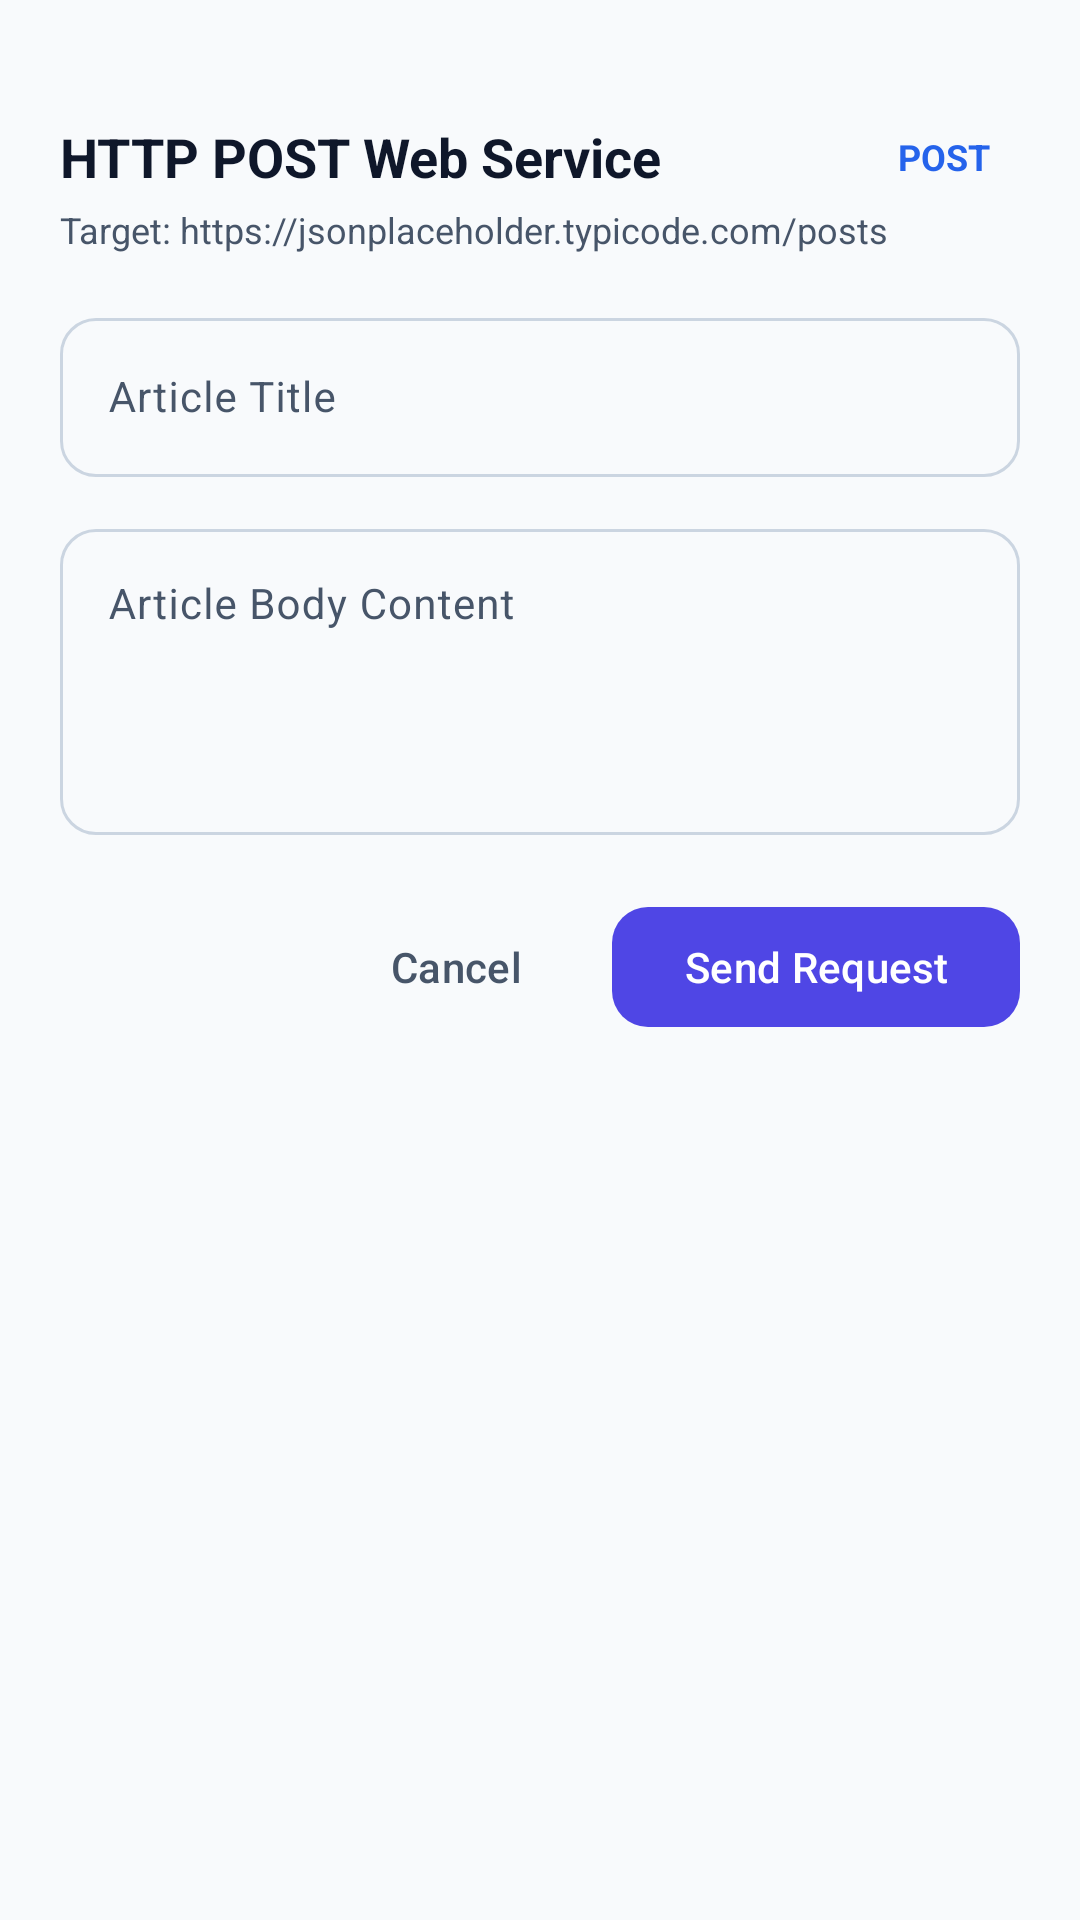

Android layout source for this screen:
<!-- AndroidManifest.xml: application theme Theme.WEBSERVICEDEMO -->
<!-- res/layout/dialog_create_post.xml -->
<?xml version="1.0" encoding="utf-8"?>
<LinearLayout xmlns:android="http://schemas.android.com/apk/res/android"
    xmlns:app="http://schemas.android.com/apk/res-auto"
    xmlns:tools="http://schemas.android.com/tools"
    android:layout_width="match_parent"
    android:layout_height="wrap_content"
    android:background="@drawable/ic_send"
    android:backgroundTint="@color/surface"
    android:orientation="vertical"
    android:padding="20dp">

    
    <View
        android:layout_width="40dp"
        android:layout_height="4dp"
        android:layout_gravity="center_horizontal"
        android:layout_marginBottom="16dp"
        android:background="@drawable/ic_send"
        android:backgroundTint="@color/outline" />

    
    <LinearLayout
        android:layout_width="match_parent"
        android:layout_height="wrap_content"
        android:gravity="center_vertical"
        android:orientation="horizontal">

        <TextView
            android:id="@+id/tvDialogTitle"
            android:layout_width="0dp"
            android:layout_height="wrap_content"
            android:layout_weight="1"
            android:text="HTTP POST Web Service"
            android:textColor="@color/on_surface"
            android:textSize="18sp"
            android:textStyle="bold" />

        <TextView
            android:id="@+id/tvDialogMethodBadge"
            android:layout_width="wrap_content"
            android:layout_height="wrap_content"
            android:background="@drawable/ic_send"
            android:backgroundTint="@color/method_post_bg"
            android:paddingStart="10dp"
            android:paddingTop="4dp"
            android:paddingEnd="10dp"
            android:paddingBottom="4dp"
            android:text="POST"
            android:textColor="@color/method_post"
            android:textSize="12sp"
            android:textStyle="bold" />
    </LinearLayout>

    <TextView
        android:id="@+id/tvDialogSubtitle"
        android:layout_width="wrap_content"
        android:layout_height="wrap_content"
        android:layout_marginTop="4dp"
        android:text="Target: https://jsonplaceholder.typicode.com/posts"
        android:textColor="@color/on_surface_variant"
        android:textSize="12sp" />

    
    <com.google.android.material.textfield.TextInputLayout
        android:id="@+id/tilPostTitle"
        style="@style/Widget.Material3.TextInputLayout.OutlinedBox"
        android:layout_width="match_parent"
        android:layout_height="wrap_content"
        android:layout_marginTop="16dp"
        android:hint="Article Title"
        app:boxCornerRadiusBottomEnd="12dp"
        app:boxCornerRadiusBottomStart="12dp"
        app:boxCornerRadiusTopEnd="12dp"
        app:boxCornerRadiusTopStart="12dp">

        <com.google.android.material.textfield.TextInputEditText
            android:id="@+id/etPostTitle"
            android:layout_width="match_parent"
            android:layout_height="wrap_content"
            android:inputType="textCapSentences"
            android:maxLines="2"
            android:textSize="14sp" />
    </com.google.android.material.textfield.TextInputLayout>

    
    <com.google.android.material.textfield.TextInputLayout
        android:id="@+id/tilPostBody"
        style="@style/Widget.Material3.TextInputLayout.OutlinedBox"
        android:layout_width="match_parent"
        android:layout_height="wrap_content"
        android:layout_marginTop="12dp"
        android:hint="Article Body Content"
        app:boxCornerRadiusBottomEnd="12dp"
        app:boxCornerRadiusBottomStart="12dp"
        app:boxCornerRadiusTopEnd="12dp"
        app:boxCornerRadiusTopStart="12dp">

        <com.google.android.material.textfield.TextInputEditText
            android:id="@+id/etPostBody"
            android:layout_width="match_parent"
            android:layout_height="wrap_content"
            android:gravity="top"
            android:inputType="textMultiLine"
            android:minLines="4"
            android:textSize="14sp" />
    </com.google.android.material.textfield.TextInputLayout>

    
    <LinearLayout
        android:layout_width="match_parent"
        android:layout_height="wrap_content"
        android:layout_marginTop="20dp"
        android:gravity="end"
        android:orientation="horizontal">

        <com.google.android.material.button.MaterialButton
            android:id="@+id/btnCancelPost"
            style="@style/Widget.Material3.Button.TextButton"
            android:layout_width="wrap_content"
            android:layout_height="wrap_content"
            android:text="Cancel"
            android:textColor="@color/on_surface_variant" />

        <com.google.android.material.button.MaterialButton
            android:id="@+id/btnSubmitPost"
            style="@style/Widget.Material3.Button"
            android:layout_width="wrap_content"
            android:layout_height="48dp"
            android:layout_marginStart="8dp"
            android:text="Send Request"
            app:cornerRadius="12dp"
            app:icon="@drawable/ic_send" />
    </LinearLayout>

</LinearLayout>
<!-- resources referenced by this layout -->
<resources>
  <color name="method_post">#2563EB</color>
  <color name="method_post_bg">#DBEAFE</color>
  <color name="on_surface">#0F172A</color>
  <color name="on_surface_variant">#475569</color>
  <color name="outline">#CBD5E1</color>
  <color name="surface">#FFFFFF</color>
  <style name="Theme.WEBSERVICEDEMO" parent="Base.Theme.WEBSERVICEDEMO" />
  <style name="Base.Theme.WEBSERVICEDEMO" parent="Theme.Material3.DayNight.NoActionBar">
          <item name="colorPrimary">@color/primary</item>
          <item name="colorOnPrimary">@color/on_primary</item>
          <item name="colorPrimaryContainer">@color/primary_container</item>
          <item name="colorOnPrimaryContainer">@color/on_primary_container</item>
  
          <item name="colorSecondary">@color/secondary</item>
          <item name="colorOnSecondary">@color/on_secondary</item>
          <item name="colorSecondaryContainer">@color/secondary_container</item>
          <item name="colorOnSecondaryContainer">@color/on_secondary_container</item>
  
          <item name="colorTertiary">@color/tertiary</item>
          <item name="colorOnTertiary">@color/on_tertiary</item>
          <item name="colorTertiaryContainer">@color/tertiary_container</item>
          <item name="colorOnTertiaryContainer">@color/on_tertiary_container</item>
  
          <item name="android:colorBackground">@color/background</item>
          <item name="colorSurface">@color/surface</item>
          <item name="colorOnSurface">@color/on_surface</item>
          <item name="colorSurfaceVariant">@color/surface_variant</item>
          <item name="colorOnSurfaceVariant">@color/on_surface_variant</item>
          <item name="colorOutline">@color/outline</item>
          <item name="colorOutlineVariant">@color/outline_variant</item>
  
          <item name="android:statusBarColor">@color/surface</item>
          <item name="android:navigationBarColor">@color/surface</item>
      </style>
  <color name="primary">#4F46E5</color>
  <color name="on_primary">#FFFFFF</color>
  <color name="primary_container">#EEF2FF</color>
  <color name="on_primary_container">#312E81</color>
  <color name="secondary">#0D9488</color>
  <color name="on_secondary">#FFFFFF</color>
  <color name="secondary_container">#CCFBF1</color>
  <color name="on_secondary_container">#115E59</color>
  <color name="tertiary">#7C3AED</color>
  <color name="on_tertiary">#FFFFFF</color>
  <color name="tertiary_container">#F3E8FF</color>
  <color name="on_tertiary_container">#581C87</color>
  <color name="background">#F8FAFC</color>
  <color name="surface_variant">#F1F5F9</color>
  <color name="outline_variant">#E2E8F0</color>
</resources>
